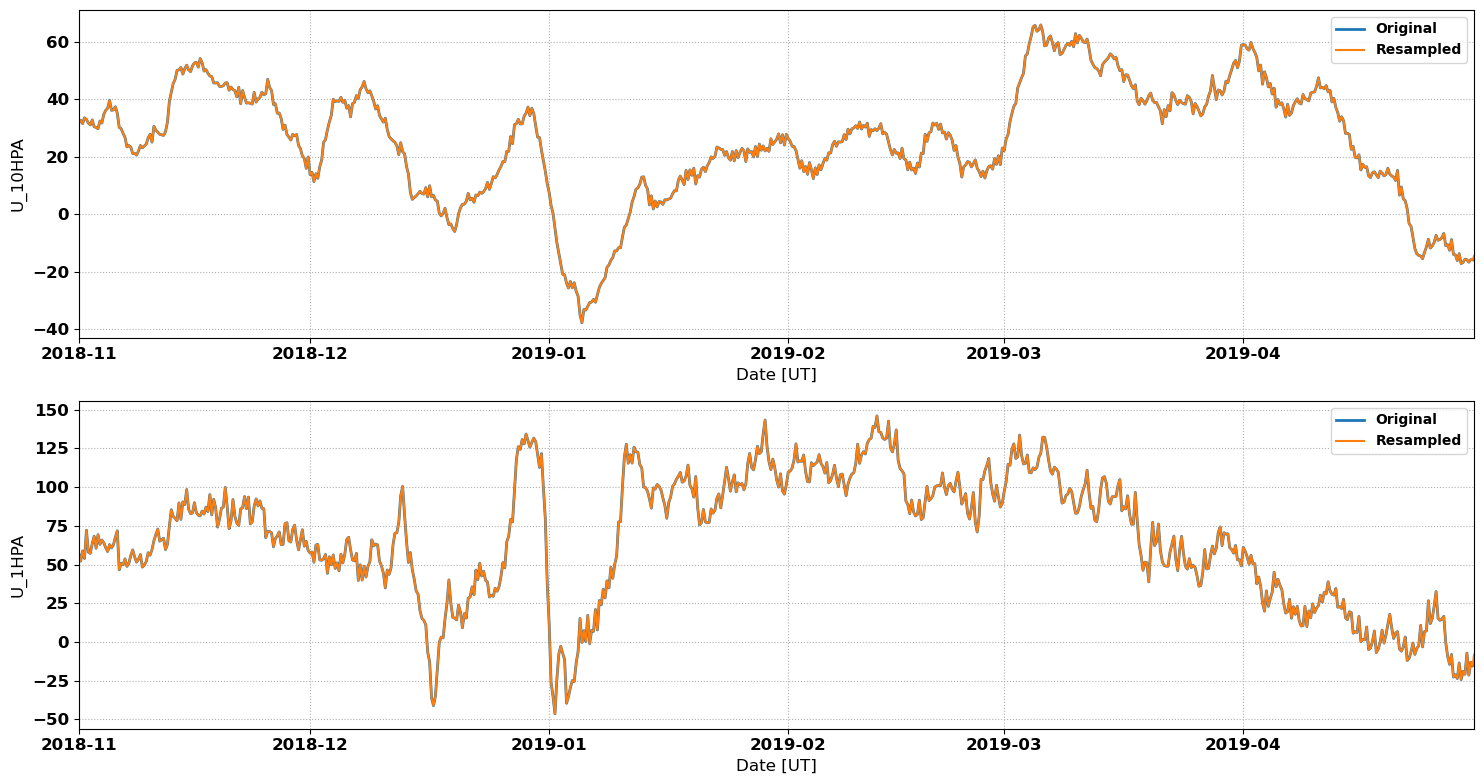

The table this chart was drawn from, first rows:
# MERRA2 Outputs for Comparison with Sup…
# MERRA2 Run V. Lynn Harvey
# Data re-processed by Nathaniel Frissel…, nathaniel.frissell@scranton.edu
#
# radar: gbr
# lat: 58.4
# lon: -59.9
# season: 20181101_20190501
#
datetime_ut, U_10HPA, U_1HPA
2018-11-01 00:00:00, 31.71, 56.98
2018-11-01 02:00:00, 32.04, 55.38
2018-11-01 04:00:00, 32.38, 53.77
2018-11-01 06:00:00, 32.72, 52.16
2018-11-01 08:00:00, 32.32, 54.36
2018-11-01 10:00:00, 31.91, 56.56
2018-11-01 12:00:00, 31.51, 58.76
2018-11-01 14:00:00, 32.19, 57.15
2018-11-01 16:00:00, 32.86, 55.53
2018-11-01 18:00:00, 33.53, 53.92
2018-11-01 20:00:00, 33.36, 59.99
2018-11-01 22:00:00, 33.18, 66.06
2018-11-02 00:00:00, 33.01, 72.13
2018-11-02 02:00:00, 32.57, 67.41
2018-11-02 04:00:00, 32.14, 62.68
2018-11-02 06:00:00, 31.7, 57.95
2018-11-02 08:00:00, 31.5, 57.7
2018-11-02 10:00:00, 31.3, 57.45
2018-11-02 12:00:00, 31.09, 57.2
2018-11-02 14:00:00, 31.67, 59.3
2018-11-02 16:00:00, 32.24, 61.4
2018-11-02 18:00:00, 32.81, 63.51
2018-11-02 20:00:00, 32.02, 65.09
2018-11-02 22:00:00, 31.23, 66.67
2018-11-03 00:00:00, 30.43, 68.26
2018-11-03 02:00:00, 30.36, 65.67
2018-11-03 04:00:00, 30.29, 63.08
2018-11-03 06:00:00, 30.21, 60.48
2018-11-03 08:00:00, 30.06, 63.42
2018-11-03 10:00:00, 29.9, 66.35
2018-11-03 12:00:00, 29.74, 69.28
2018-11-03 14:00:00, 30.64, 67.19
2018-11-03 16:00:00, 31.54, 65.09
2018-11-03 18:00:00, 32.44, 63
2018-11-03 20:00:00, 32.2, 63.93
2018-11-03 22:00:00, 31.95, 64.87
2018-11-04 00:00:00, 31.7, 65.81
2018-11-04 02:00:00, 32.72, 65.23
2018-11-04 04:00:00, 33.74, 64.64
2018-11-04 06:00:00, 34.77, 64.06
2018-11-04 08:00:00, 35.23, 63
2018-11-04 10:00:00, 35.69, 61.94
2018-11-04 12:00:00, 36.16, 60.88
2018-11-04 14:00:00, 36.4, 60.04
2018-11-04 16:00:00, 36.65, 59.21
2018-11-04 18:00:00, 36.89, 58.37
2018-11-04 20:00:00, 37.82, 59.87
2018-11-04 22:00:00, 38.74, 61.38
2018-11-05 00:00:00, 39.67, 62.88
2018-11-05 02:00:00, 38.49, 62.14
2018-11-05 04:00:00, 37.32, 61.41
... 2,121 more rows
